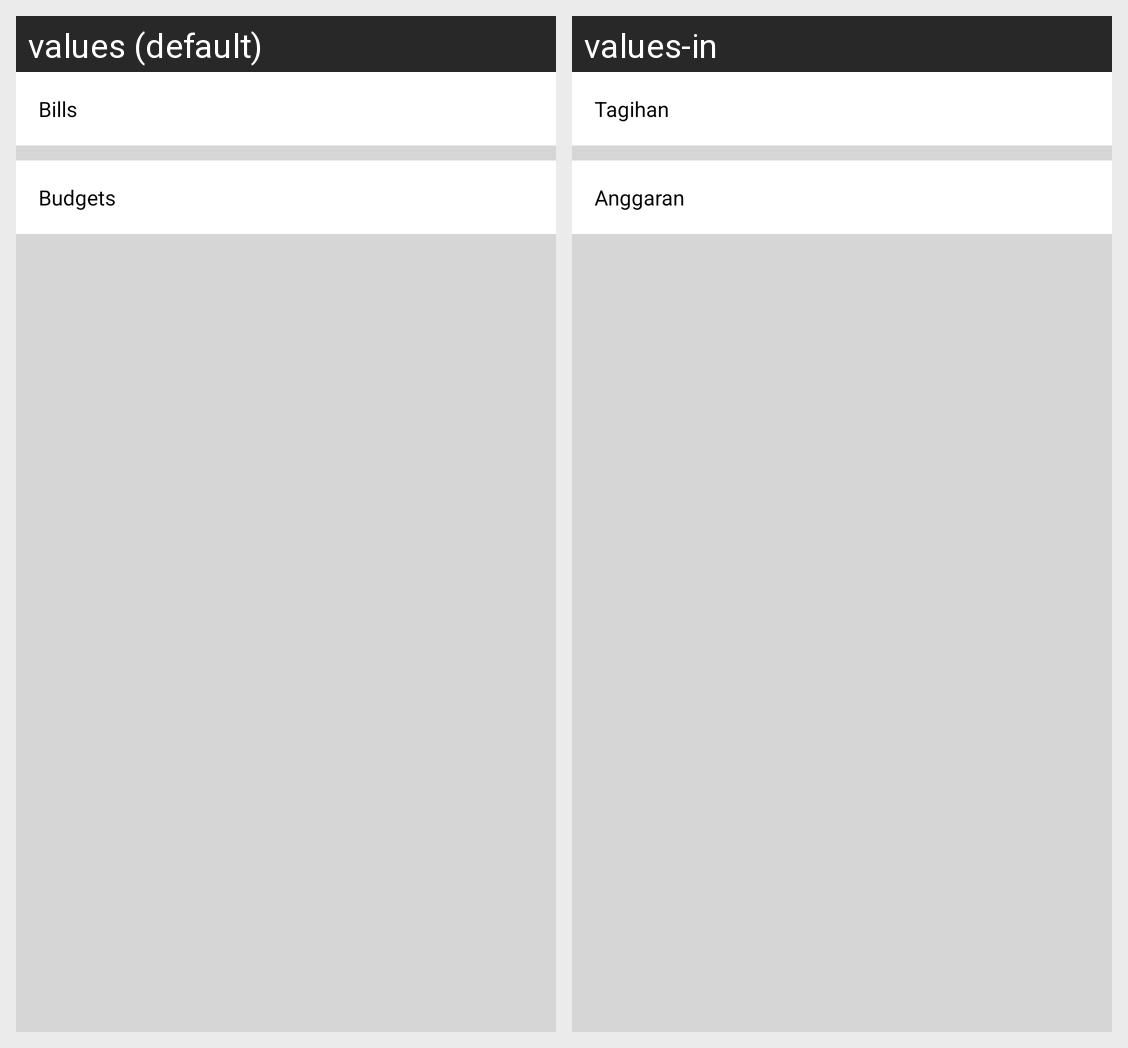

The same Android screen rendered under two of its app's locales, left to right. List the strings drawn on it with the default value and each locale's translation.
Android screen res/layout/fragment_planning.xml rendered under 2 locales, left to right: values (default), values-in. Device: Nexus 5 (rendered at 1080×1920; each locale shown at half size, 540×960, under a caption strip naming it); theme Theme.TPAMobile.
Strings drawn on this screen, with the default value and each locale's value (text and hints the layout hard-codes, and strings that could not be matched under every locale, appear in the picture but are not listed):

bills
  values: Bills
  values-in: Tagihan

budget
  values: Budgets
  values-in: Anggaran
